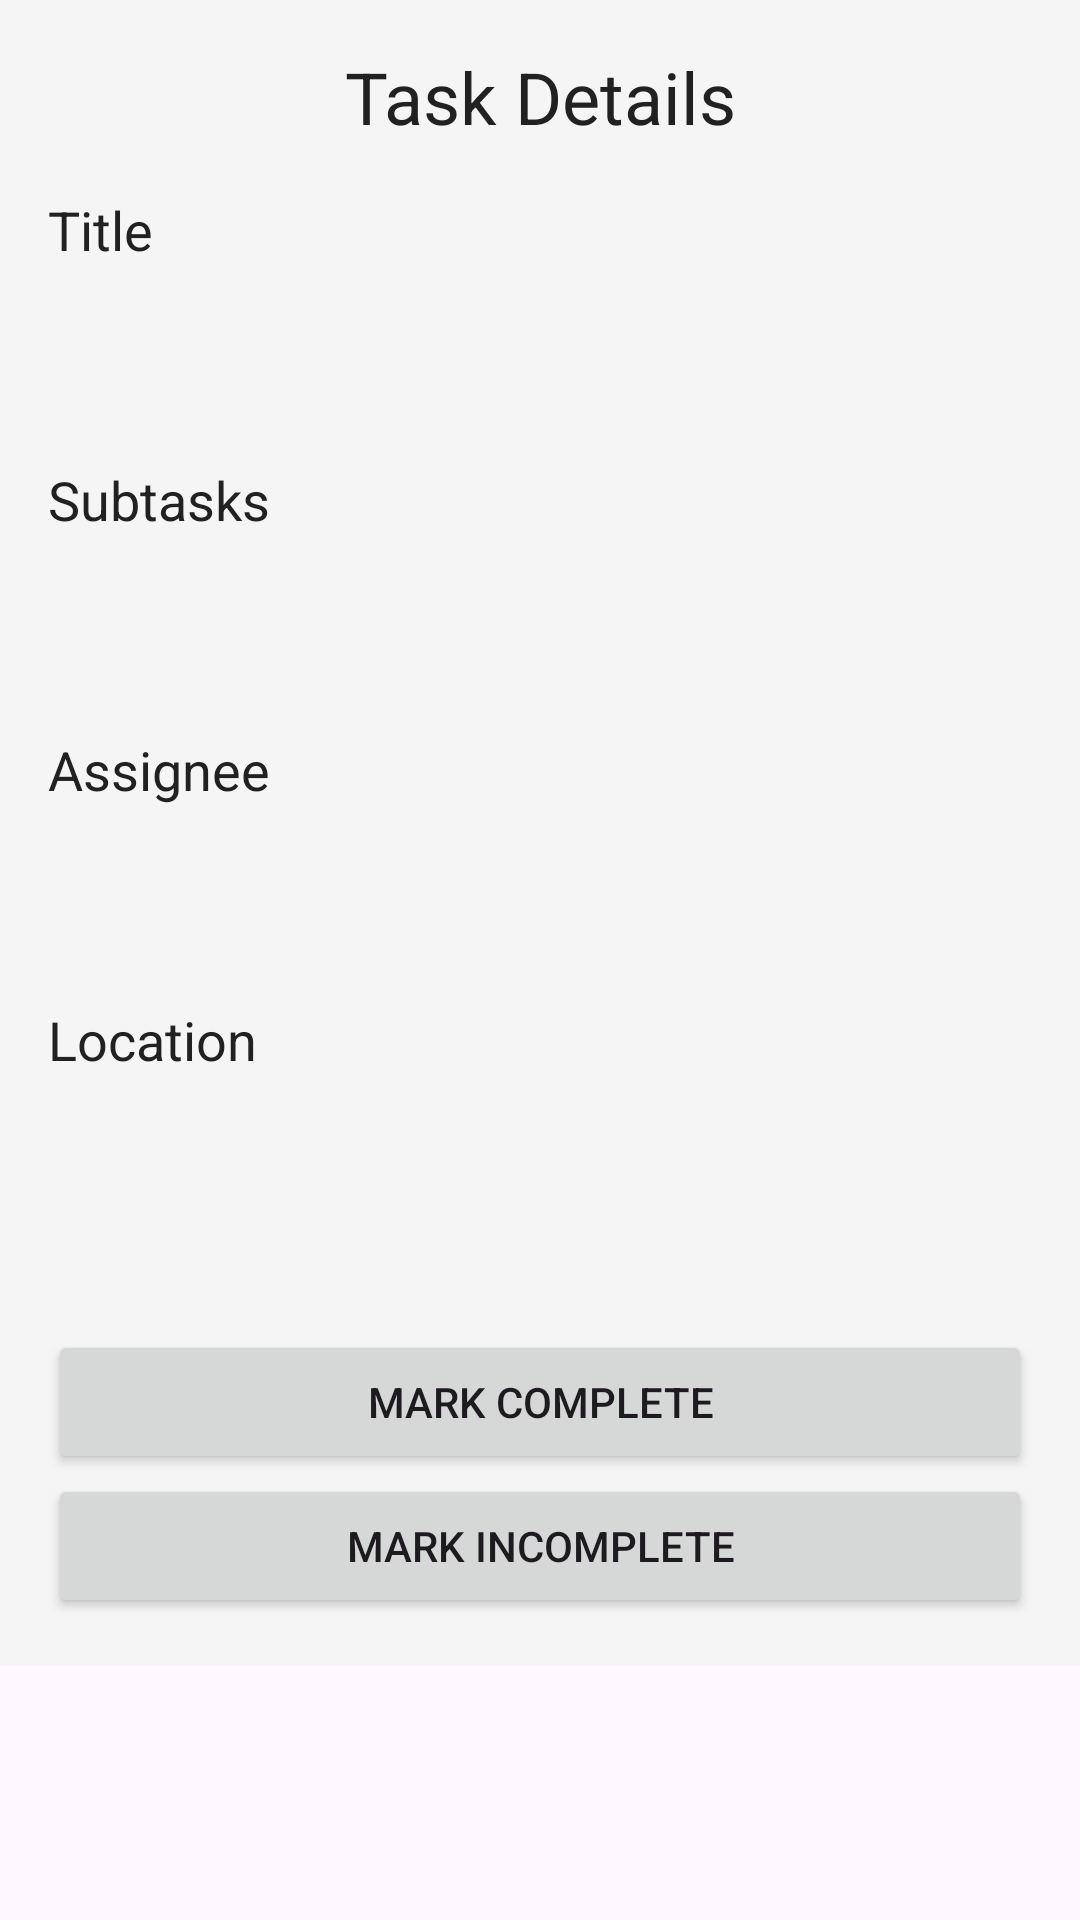

Reconstruct the res/layout file that produces this screen, plus the resources it refers to.
<!-- AndroidManifest.xml: application theme Theme.TaskProject -->
<!-- res/layout/activity_task_details.xml -->
<?xml version="1.0" encoding="utf-8"?>
<ScrollView xmlns:android="http://schemas.android.com/apk/res/android"
    android:layout_width="match_parent"
    android:layout_height="match_parent">

    <LinearLayout
        android:layout_width="match_parent"
        android:layout_height="wrap_content"
        android:orientation="vertical"
        android:padding="16dp"
        android:background="@color/background_color">

        <TextView
            android:layout_width="match_parent"
            android:layout_height="wrap_content"
            android:text="Task Details"
            android:textSize="24sp"
            android:textColor="@color/text_color_primary"
            android:gravity="center"
            android:layout_marginBottom="16dp" />

        <TextView
            android:id="@+id/taskTitleLabel"
            android:layout_width="match_parent"
            android:layout_height="wrap_content"
            android:text="Title"
            android:textSize="18sp"
            android:textColor="@color/text_color_primary"
            android:layout_marginBottom="4dp" />

        <TextView
            android:id="@+id/taskTitle"
            android:layout_width="match_parent"
            android:layout_height="wrap_content"
            android:textSize="16sp"
            android:padding="12dp"
            android:background="@drawable/text_view_background"
            android:textColor="@color/text_color_primary" />

        <TextView
            android:id="@+id/taskSubtasksLabel"
            android:layout_width="match_parent"
            android:layout_height="wrap_content"
            android:layout_marginTop="16dp"
            android:layout_marginBottom="4dp"
            android:text="Subtasks"
            android:textColor="@color/text_color_primary"
            android:textSize="18sp" />

        <TextView
            android:id="@+id/taskDescription"
            android:layout_width="match_parent"
            android:layout_height="wrap_content"
            android:textSize="16sp"
            android:padding="12dp"
            android:background="@drawable/text_view_background"
            android:textColor="@color/text_color_primary" />

        <TextView
            android:id="@+id/taskAssigneeLabel"
            android:layout_width="match_parent"
            android:layout_height="wrap_content"
            android:text="Assignee"
            android:textSize="18sp"
            android:textColor="@color/text_color_primary"
            android:layout_marginTop="16dp"
            android:layout_marginBottom="4dp" />

        <TextView
            android:id="@+id/taskAssignee"
            android:layout_width="match_parent"
            android:layout_height="wrap_content"
            android:textSize="16sp"
            android:padding="12dp"
            android:background="@drawable/text_view_background"
            android:textColor="@color/text_color_primary" />

        <TextView
            android:id="@+id/taskLocationLabel"
            android:layout_width="match_parent"
            android:layout_height="wrap_content"
            android:text="Location"
            android:textSize="18sp"
            android:textColor="@color/text_color_primary"
            android:layout_marginTop="16dp"
            android:layout_marginBottom="4dp" />

        <TextView
            android:id="@+id/taskLocation"
            android:layout_width="match_parent"
            android:layout_height="wrap_content"
            android:textSize="16sp"
            android:padding="12dp"
            android:background="@drawable/text_view_background"
            android:textColor="@color/text_color_primary" />

        <Button
            android:id="@+id/markCompleteButton"
            android:layout_width="match_parent"
            android:layout_height="wrap_content"
            android:layout_marginTop="35dp"
            android:text="Mark complete" />

        <Button
            android:id="@+id/markIncompleteButton"
            android:layout_width="match_parent"
            android:layout_height="wrap_content"
            android:text="Mark incomplete" />

    </LinearLayout>
</ScrollView>
<!-- resources referenced by this layout -->
<resources>
  <color name="background_color">#F5F5F5</color>
  <color name="text_color_primary">#212121</color>
  <style name="Theme.TaskProject" parent="Base.Theme.TaskProject" />
  <style name="Base.Theme.TaskProject" parent="Theme.Material3.DayNight.NoActionBar">
          
          
      </style>
</resources>
